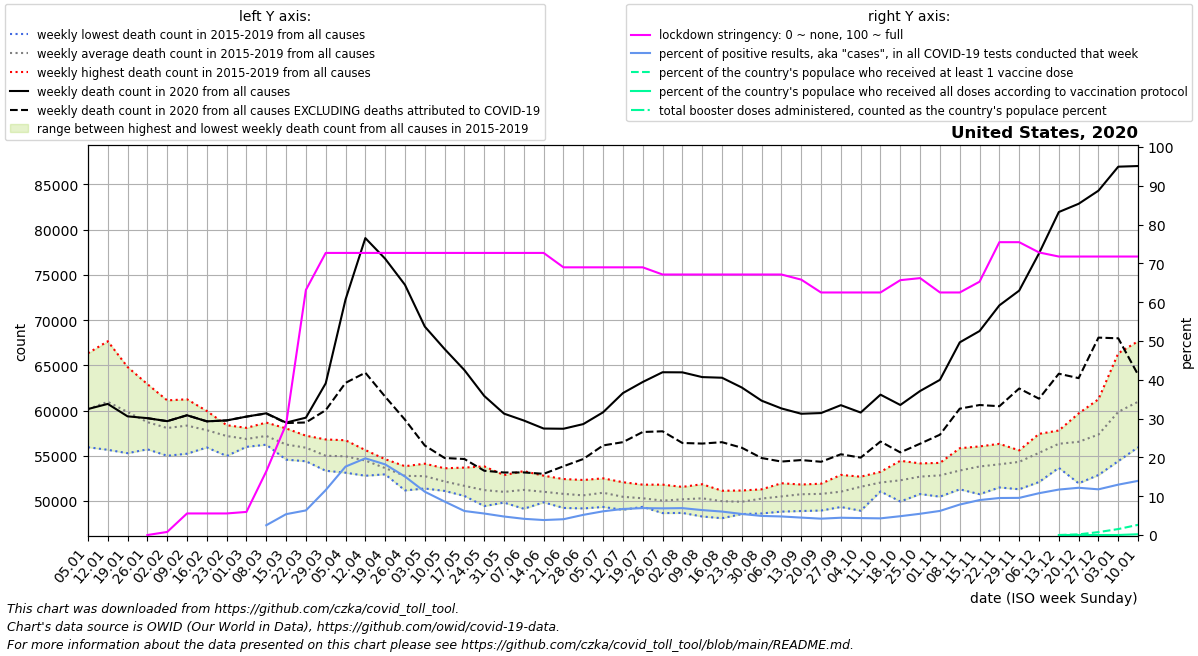

The data file committed next to this chart (first rows):
date, location, time_unit, time, deaths_2010_all_ages, deaths_2011_all_ages, deaths_2012_all_ages, deaths_2013_all_ages, deaths_2014_all_ages, deaths_2015_all_ages, deaths_2016_all_ages, deaths_2017_all_ages, deaths_2018_all_ages, deaths_2019_all_ages, deaths_2020_all_ages, deaths_2021_all_ages, deaths_2022_all_ages, new_deaths, new_cases_smoothed, new_tests_smoothed, stringency_index, people_vaccinated, people_fully_vaccinated, total_boosters
2020-01-05, United States, weekly, 1, , , , , , , 55937, 59890, 66334, 58461, 60164, 87040, , , , , , , , 
2020-01-12, United States, weekly, 2, , , , , , 61882, 55654, 61108, 67661, 58506, 60729, 87400, , , , , , , , 
2020-01-19, United States, weekly, 3, , , , , , 61261, 55280, 59444, 64808, 58373, 59355, 83670, , , , , , , , 
2020-01-26, United States, weekly, 4, , , , , , 58738, 55709, 58174, 62918, 58031, 59153, 79190, , 0.0, , , 0.0, , , 
2020-02-02, United States, weekly, 5, , , , , , 57380, 54995, 58530, 61120, 58276, 58821, 76491, , 0.0, 0.6903, , 0.7943, , , 
2020-02-09, United States, weekly, 6, , , , , , 57393, 55222, 59155, 61242, 58650, 59472, 71500, , 0.0, 0.714, , 5.56, , , 
2020-02-16, United States, weekly, 7, , , , , , 56535, 55912, 58596, 59945, 58114, 58803, 69496, , 0.0, 0.2656, , 5.56, , , 
2020-02-23, United States, weekly, 8, , , , , , 56462, 54975, 58376, 57933, 58143, 58901, 66718, , 0.0, 0.2043, , 5.56, , , 
2020-03-01, United States, weekly, 9, , , , , , 56028, 55982, 57354, 56824, 58082, 59326, 63671, , 1.0, 0.7146, , 5.956, , , 
2020-03-08, United States, weekly, 10, , , , , , 56221, 56225, 57590, 57236, 58665, 59690, 61829, , 20.0, 29.39, 1165, 16.4, , , 
2020-03-15, United States, weekly, 11, , , , , , 55374, 54566, 56772, 56453, 58020, 58662, 60350, , 49.0, 223.2, 4154, 28.5, , , 
2020-03-22, United States, weekly, 12, , , , , , 54387, 54772, 57157, 55904, 57214, 59209, 60782, , 533.0, 2092, 32989, 63.16, , , 
2020-03-29, United States, weekly, 13, , , , , , 53336, 53980, 55832, 55038, 56800, 63007, 58661, , 2970, 10602, 91562, 72.69, , , 
2020-04-05, United States, weekly, 14, , , , , , 53121, 54170, 55262, 55412, 56710, 72274, 60953, , 9217, 23779, 134849, 72.69, , , 
2020-04-12, United States, weekly, 15, , , , , , 52785, 53603, 54967, 55347, 55625, 79070, 59109, , 14889, 31654, 160181, 72.69, , , 
2020-04-19, United States, weekly, 16, , , , , , 52942, 53254, 53171, 54152, 54616, 76786, 60217, , 15255, 29317, 160995, 72.69, , , 
2020-04-26, United States, weekly, 17, , , , , , 51702, 51162, 53391, 53840, 53767, 73900, 59786, , 14916, 29105, 193089, 72.69, , , 
2020-05-03, United States, weekly, 18, , , , , , 51590, 51373, 52749, 53877, 54118, 69285, 58944, , 13157, 28037, 251195, 72.69, , , 
2020-05-10, United States, weekly, 19, , , , , , 51758, 51108, 52074, 52210, 53611, 66800, 58402, , 12052, 26220, 303938, 72.69, , , 
2020-05-17, United States, weekly, 20, , , , , , 50771, 50554, 52572, 50737, 53687, 64468, 58668, , 9832, 22920, 370222, 72.69, , , 
2020-05-24, United States, weekly, 21, , , , , , 49428, 50586, 51091, 51052, 53822, 61612, 57251, , 8274, 22583, 407510, 72.69, , , 
2020-05-31, United States, weekly, 22, , , , , , 49816, 49823, 51366, 51157, 52856, 59653, 57340, , 6509, 21102, 442323, 72.69, , , 
2020-06-07, United States, weekly, 23, , , , , , 49132, 50026, 51513, 52119, 53297, 58892, 56824, , 5741, 20952, 501263, 72.69, , , 
2020-06-14, United States, weekly, 24, , , , , , 49845, 49995, 50915, 51507, 52789, 58005, 57127, , 5009, 20557, 532384, 72.69, , , 
2020-06-21, United States, weekly, 25, , , , , , 49222, 49718, 51313, 51218, 52422, 57983, 56790, , 4150, 24071, 591261, 68.98, , , 
2020-06-28, United States, weekly, 26, , , , , , 49169, 49844, 50746, 50997, 52317, 58498, 57314, , 3863, 33822, 650590, 68.98, , , 
2020-07-05, United States, weekly, 27, , , , , , 49334, 49789, 51085, 51817, 52498, 59804, 56929, , 3666, 45557, 745201, 68.98, , , 
2020-07-12, United States, weekly, 28, , , , , , 49019, 49730, 50124, 51332, 52070, 61927, 56903, , 5428, 54284, 808125, 68.98, , , 
2020-07-19, United States, weekly, 29, , , , , , 49344, 49374, 50222, 50727, 51800, 63154, 58138, , 5530, 64375, 928272, 68.98, , , 
2020-07-26, United States, weekly, 30, , , , , , 48655, 49809, 49487, 50409, 51800, 64232, 60024, , 6533, 66524, 967336, 67.13, , , 
2020-08-02, United States, weekly, 31, , , , , , 48673, 49648, 50204, 50794, 51554, 64220, 62920, , 7810, 64049, 923747, 67.13, , , 
2020-08-09, United States, weekly, 32, , , , , , 48279, 49829, 50360, 51124, 51847, 63696, 66164, , 7353, 56056, 871992, 67.13, , , 
2020-08-16, United States, weekly, 33, , , , , , 48086, 49920, 50290, 50420, 51127, 63625, 69122, , 7129, 52741, 872415, 67.13, , , 
2020-08-23, United States, weekly, 34, , , , , , 48546, 49598, 49655, 50585, 51152, 62543, 71165, , 6661, 45682, 841634, 67.13, , , 
2020-08-30, United States, weekly, 35, , , , , , 48615, 49685, 50952, 50741, 51284, 61087, 72445, , 6342, 41760, 848447, 67.13, , , 
2020-09-06, United States, weekly, 36, , , , , , 48817, 50192, 51100, 50426, 51954, 60230, 72493, , 5877, 41233, 861566, 67.13, , , 
2020-09-13, United States, weekly, 37, , , , , , 48885, 50029, 51815, 51214, 51750, 59641, 72248, , 5122, 35991, 801393, 65.81, , , 
2020-09-20, United States, weekly, 38, , , , , , 48935, 49983, 51353, 51714, 51905, 59718, 71013, , 5387, 39327, 932048, 62.5, , , 
2020-09-27, United States, weekly, 39, , , , , , 49329, 50357, 51458, 51083, 52880, 60590, 69733, , 5430, 43879, 984798, 62.5, , , 
2020-10-04, United States, weekly, 40, , , , , , 48916, 51512, 52229, 52478, 52680, 59775, 67321, , 4987, 42396, 970444, 62.5, , , 
2020-10-11, United States, weekly, 41, , , , , , 51048, 52237, 51695, 51966, 53217, 61752, 65501, , 5184, 46955, 1093196, 62.5, , , 
2020-10-18, United States, weekly, 42, , , , , , 49936, 51559, 52349, 53117, 54441, 60611, 65115, , 5245, 53887, 1110638, 65.67, , , 
2020-10-25, United States, weekly, 43, , , , , , 50761, 51973, 52679, 53873, 54151, 62159, 64405, , 5829, 64741, 1181431, 66.2, , , 
2020-11-01, United States, weekly, 44, , , , , , 50471, 51862, 53814, 53759, 54207, 63392, 63647, , 6068, 77856, 1253734, 62.5, , , 
2020-11-08, United States, weekly, 45, , , , , , 51282, 52639, 53376, 53688, 55828, 67537, 64214, , 7333, 105133, 1338036, 62.5, , , 
2020-11-15, United States, weekly, 46, , , , , , 50744, 53546, 53910, 54815, 56030, 68791, 63275, , 8183, 136294, 1512758, 65.28, , , 
2020-11-22, United States, weekly, 47, , , , , , 51489, 53224, 54221, 54990, 56313, 71629, 63578, , 11155, 167075, 1751487, 75.46, , , 
2020-11-29, United States, weekly, 48, , , , , , 51292, 54610, 54900, 55203, 55591, 73261, 64072, , 10826, 171728, 1794099, 75.46, , , 
2020-12-06, United States, weekly, 49, , , , , , 52088, 55240, 55739, 56106, 57415, 77376, , , 16068, 180710, 1676891, 72.82, , , 
2020-12-13, United States, weekly, 50, , , , , , 53661, 56100, 57534, 56524, 57789, 81952, , , 17882, 214570, 1831907, 71.76, 21693, 4670, 
2020-12-20, United States, weekly, 51, , , , , , 51948, 56809, 59678, 56664, 57592, 82864, , , 19284, 220304, 1809027, 71.76, 567106, 6608, 
2020-12-27, United States, weekly, 52, , , , , , 52866, 57782, 61243, 56162, 58615, 84314, , , 16252, 202906, 1723261, 71.76, 2500570, 15975, 
2021-01-03, United States, weekly, 53, , , , , , 54402, 59890, 66334, 58461, 60164, 86968, , , 18983, 194804, 1500416, 71.76, 5116374, 37723, 
2021-01-10, United States, weekly, 1, , , , , 61882, 55937, 61108, 67661, 58506, 60729, 87040, , , 23085, 235269, 1685655, 71.76, 8767286, 653231, 
